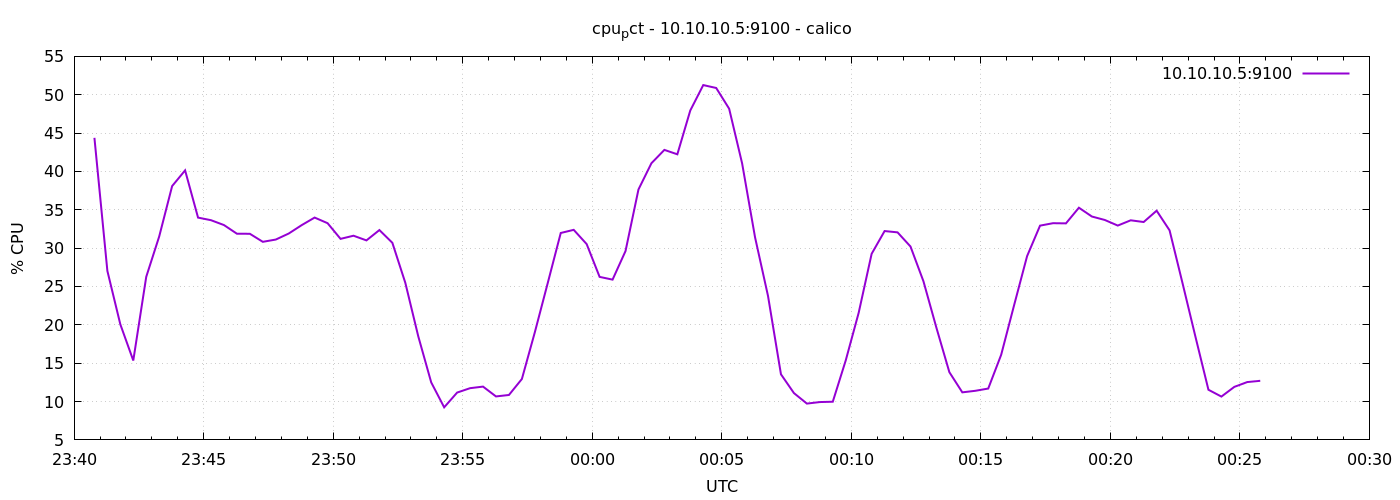

Data behind this chart, as committed beside it:
1776728447	44.38115902777782
1776728477	27.03
1776728507	20.07
1776728537	15.35
1776728567	26.26
1776728597	31.52
1776728627	38.1
1776728657	40.14
1776728687	33.98
1776728717	33.64
1776728747	33.01
1776728777	31.88
1776728807	31.87
1776728837	30.82
1776728867	31.12
1776728897	31.9
1776728927	33
1776728957	33.99
1776728987	33.25
1776729017	31.21
1776729047	31.62
1776729077	31.01
1776729107	32.36
1776729137	30.7
1776729167	25.48
1776729197	18.5
1776729227	12.5
1776729257	9.248
1776729287	11.17
1776729317	11.74
1776729347	11.95
1776729377	10.67
1776729407	10.86
1776729437	12.94
1776729467	19.04
1776729497	25.48
1776729527	31.98
1776729557	32.39
1776729587	30.53
1776729617	26.25
1776729647	25.9
1776729677	29.62
1776729707	37.65
1776729737	41.07
1776729767	42.81
1776729797	42.23
1776729827	47.95
1776729857	51.26
1776729887	50.88
1776729917	48.18
1776729947	41.06
1776729977	31.4
1776730007	23.77
1776730037	13.55
1776730067	11.1
1776730097	9.733
1776730127	9.933
1776730157	9.976
1776730187	15.36
1776730217	21.58
1776730247	29.26
... 30 more rows
